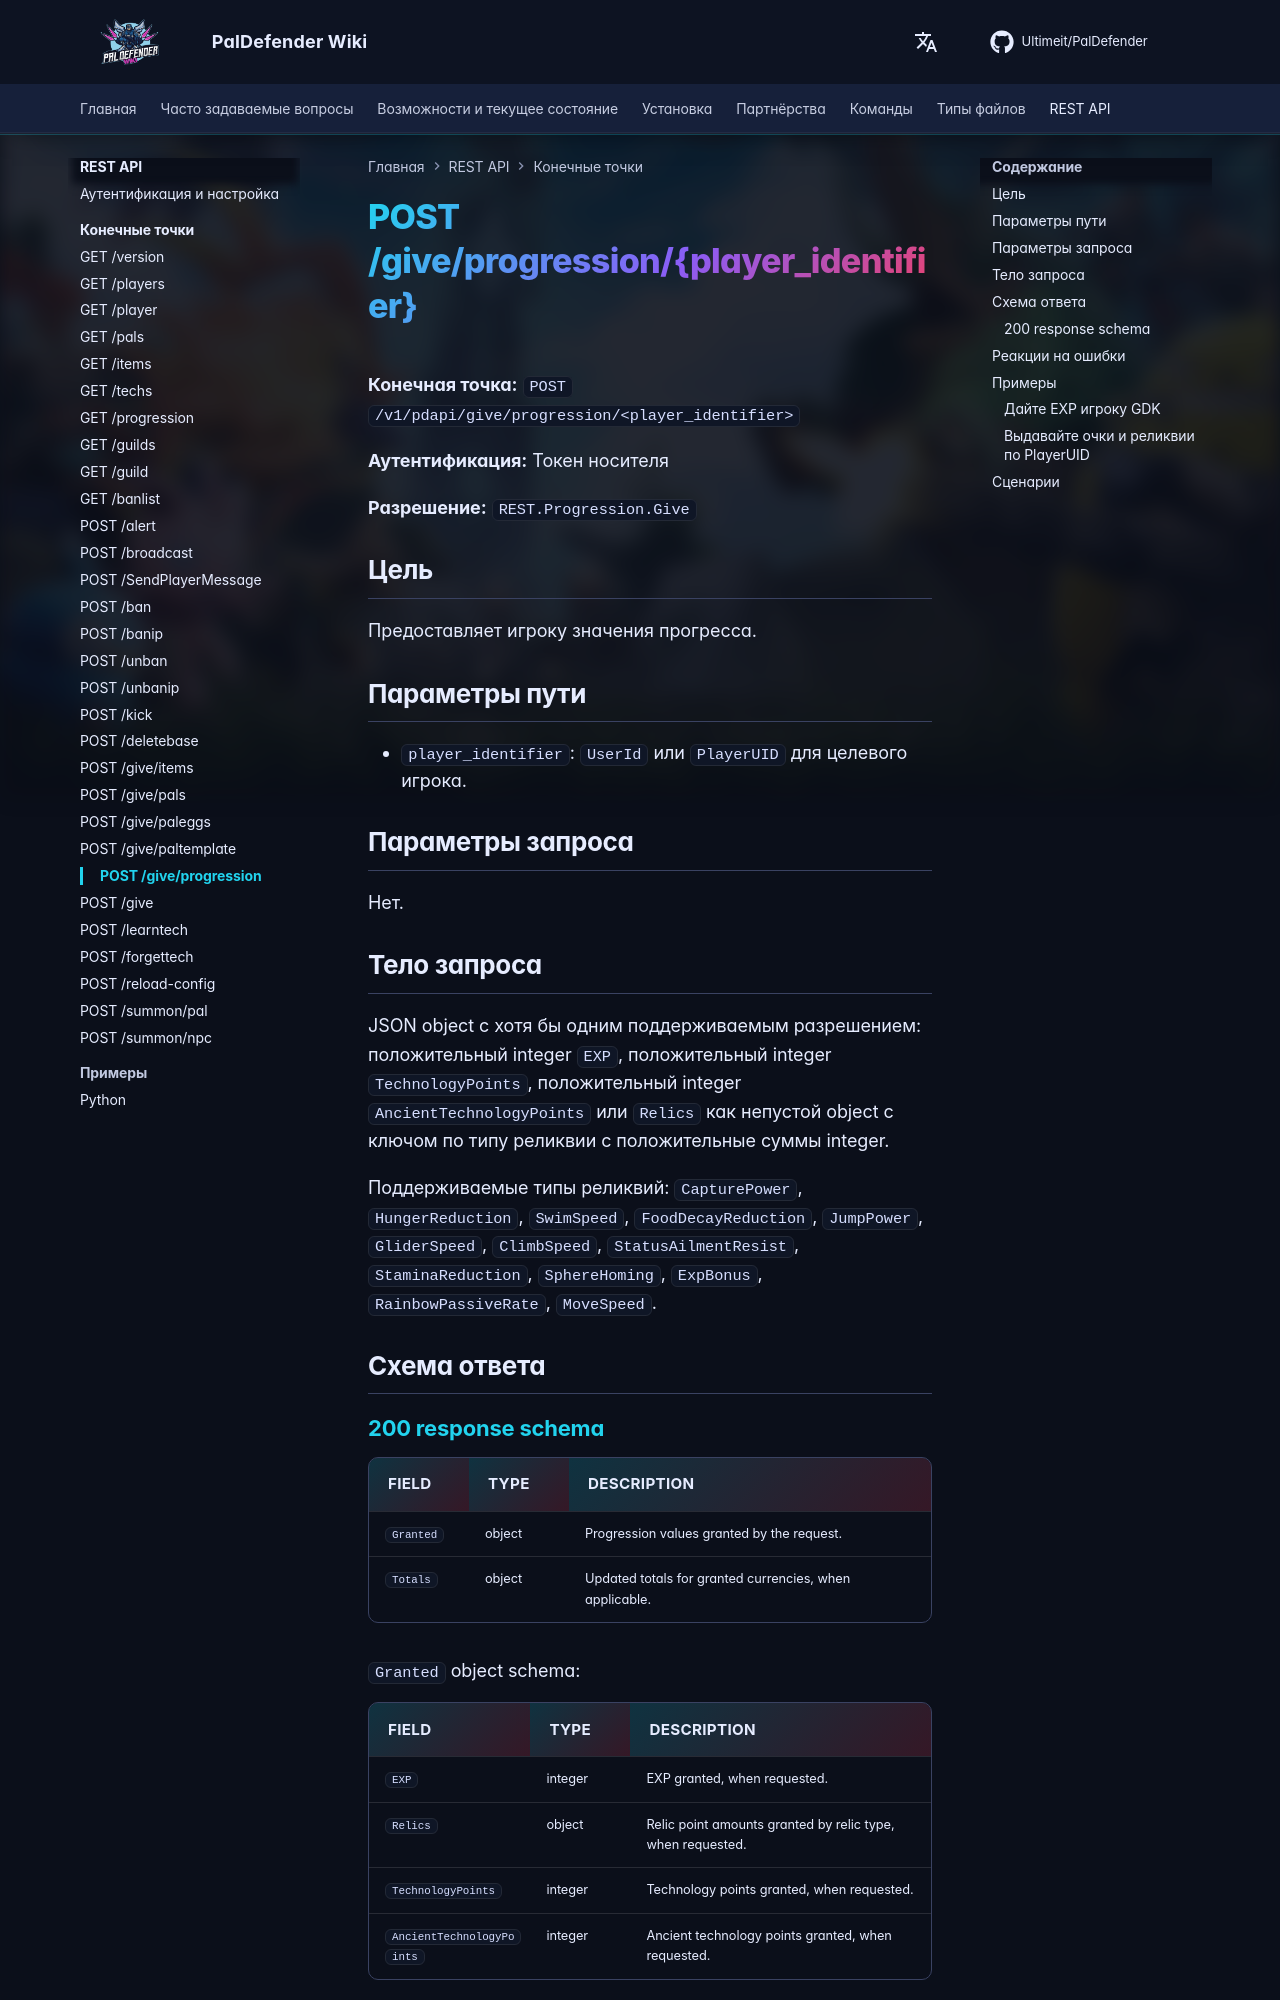

repository: Ultimeit/PalDefender · page: ru/RESTAPI/Endpoints/give-progression/index.html · generator: mkdocs

# POST /give/progression/{player_identifier}



**Конечная точка:** `POST /v1/pdapi/give/progression/<player_identifier>`

**Аутентификация:** Токен носителя

**Разрешение:** `REST.Progression.Give`

## Цель

Предоставляет игроку значения прогресса.

## Параметры пути

- `player_identifier`: `UserId` или `PlayerUID` для целевого игрока.

## Параметры запроса

Нет.

## Тело запроса

JSON object с хотя бы одним поддерживаемым разрешением: положительный integer `EXP`, положительный integer `TechnologyPoints`, положительный integer `AncientTechnologyPoints` или `Relics` как непустой object с ключом по типу реликвии с положительные суммы integer.


Поддерживаемые типы реликвий: `CapturePower`, `HungerReduction`, `SwimSpeed`, `FoodDecayReduction`, `JumpPower`, `GliderSpeed`, `ClimbSpeed`, `StatusAilmentResist`, `StaminaReduction`, `SphereHoming`, `ExpBonus`, `RainbowPassiveRate`, `MoveSpeed`.

## Схема ответа

--8<-- "_snippets/restapi/schemas/give-progression.md"
